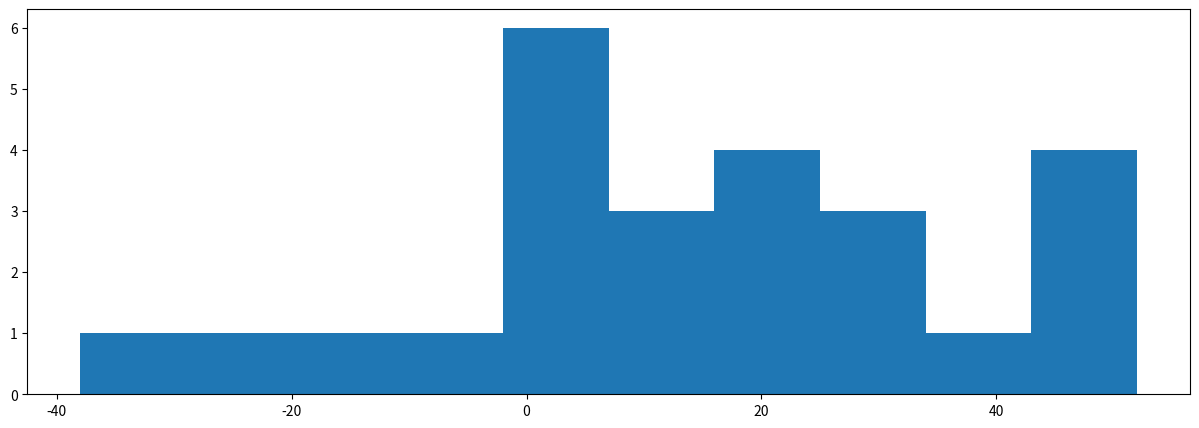

This figure's Python source: (Note: this script raises an exception after producing the figure.)
# Distribution Fitting

import numpy
data = numpy.array([[113,105,130,101,138,118,87,116,75,96, \
             122,103,116,107,118,103,111,104,111,89,78,100,89,85,88], \
         [137,105,133,108,115,170,103,145,78,107, \
              84,148,147,87,166,146,123,135,112,93,76,116,78,101,123]])

dataDiff = data[1,:]-data[0,:]

import matplotlib.pyplot as plt
plt.rcParams['figure.figsize'] = (15.0, 5.0)

from scipy.stats import norm     # Gaussian distribution
mean,std=norm.fit(dataDiff)

plt.hist(dataDiff, normed=1)
x=numpy.linspace(dataDiff.min(),dataDiff.max(),1000)
pdf=norm.pdf(x,mean,std)
plt.plot(x,pdf)
plt.show()